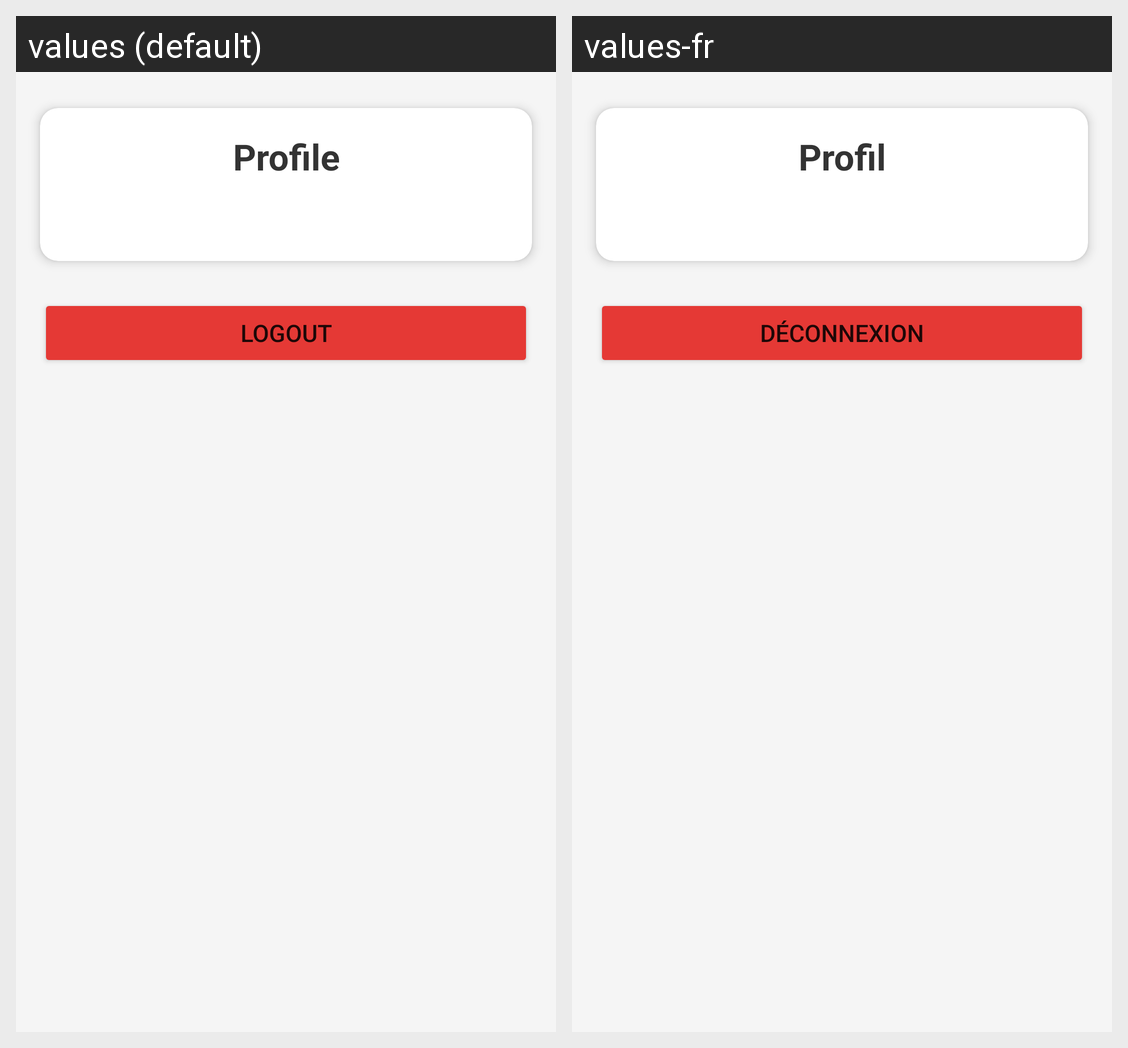

The Android screen above is rendered under two locales of the same app. Produce the string resources it draws, with the default and per-locale values.
Android screen res/layout/fragment_profile.xml rendered under 2 locales, left to right: values (default), values-fr. Device: Nexus 5 (rendered at 1080×1920; each locale shown at half size, 540×960, under a caption strip naming it); theme Theme.ClassPlanner.
Strings drawn on this screen, with the default value and each locale's value (text and hints the layout hard-codes, and strings that could not be matched under every locale, appear in the picture but are not listed):

title_profile_heading
  values: Profile
  values-fr: Profil

button_logout
  values: Logout
  values-fr: Déconnexion
